Dataset: dataset (GitHub, Shaik-Shoaib26/FitFuel). Classes: almonds, apple, banana, broccoli, brown rice Indian, capsicum, carrot, cauliflower, chapati, chole masala, coconut water, cucumber, curd, dal tadka, dosa, egg omelette, firm tofu, grapes, plain Greek yogurt, grilled chicken breast, guava, hard boiled eggs, idli, Indian paneer, low fat milk, mango, medu vada, moong dal, oats, onion, orange, paneer tikka, papaya, pineapple, poha, potato, rajma curry, roti, sambar, samosa, scrambled eggs, spinach, steamed rice, strawberry, tandoori chicken, tomato, upma, uttapam, watermelon, whole wheat bread.

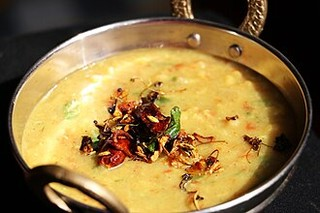
Label: dal tadka

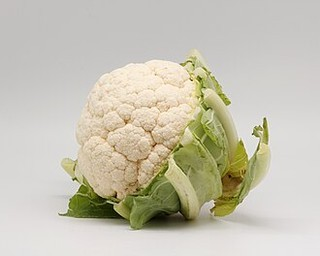
Label: cauliflower

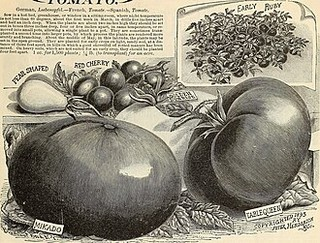
Label: tomato

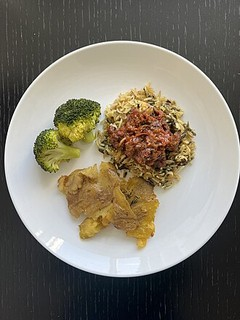
Label: broccoli

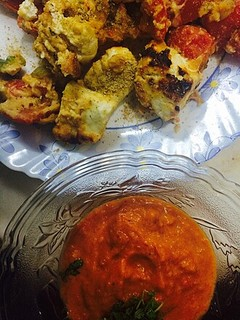
Label: paneer tikka

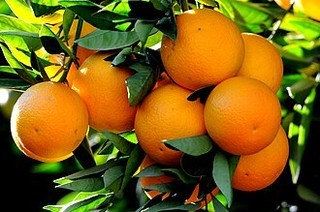
Label: orange
